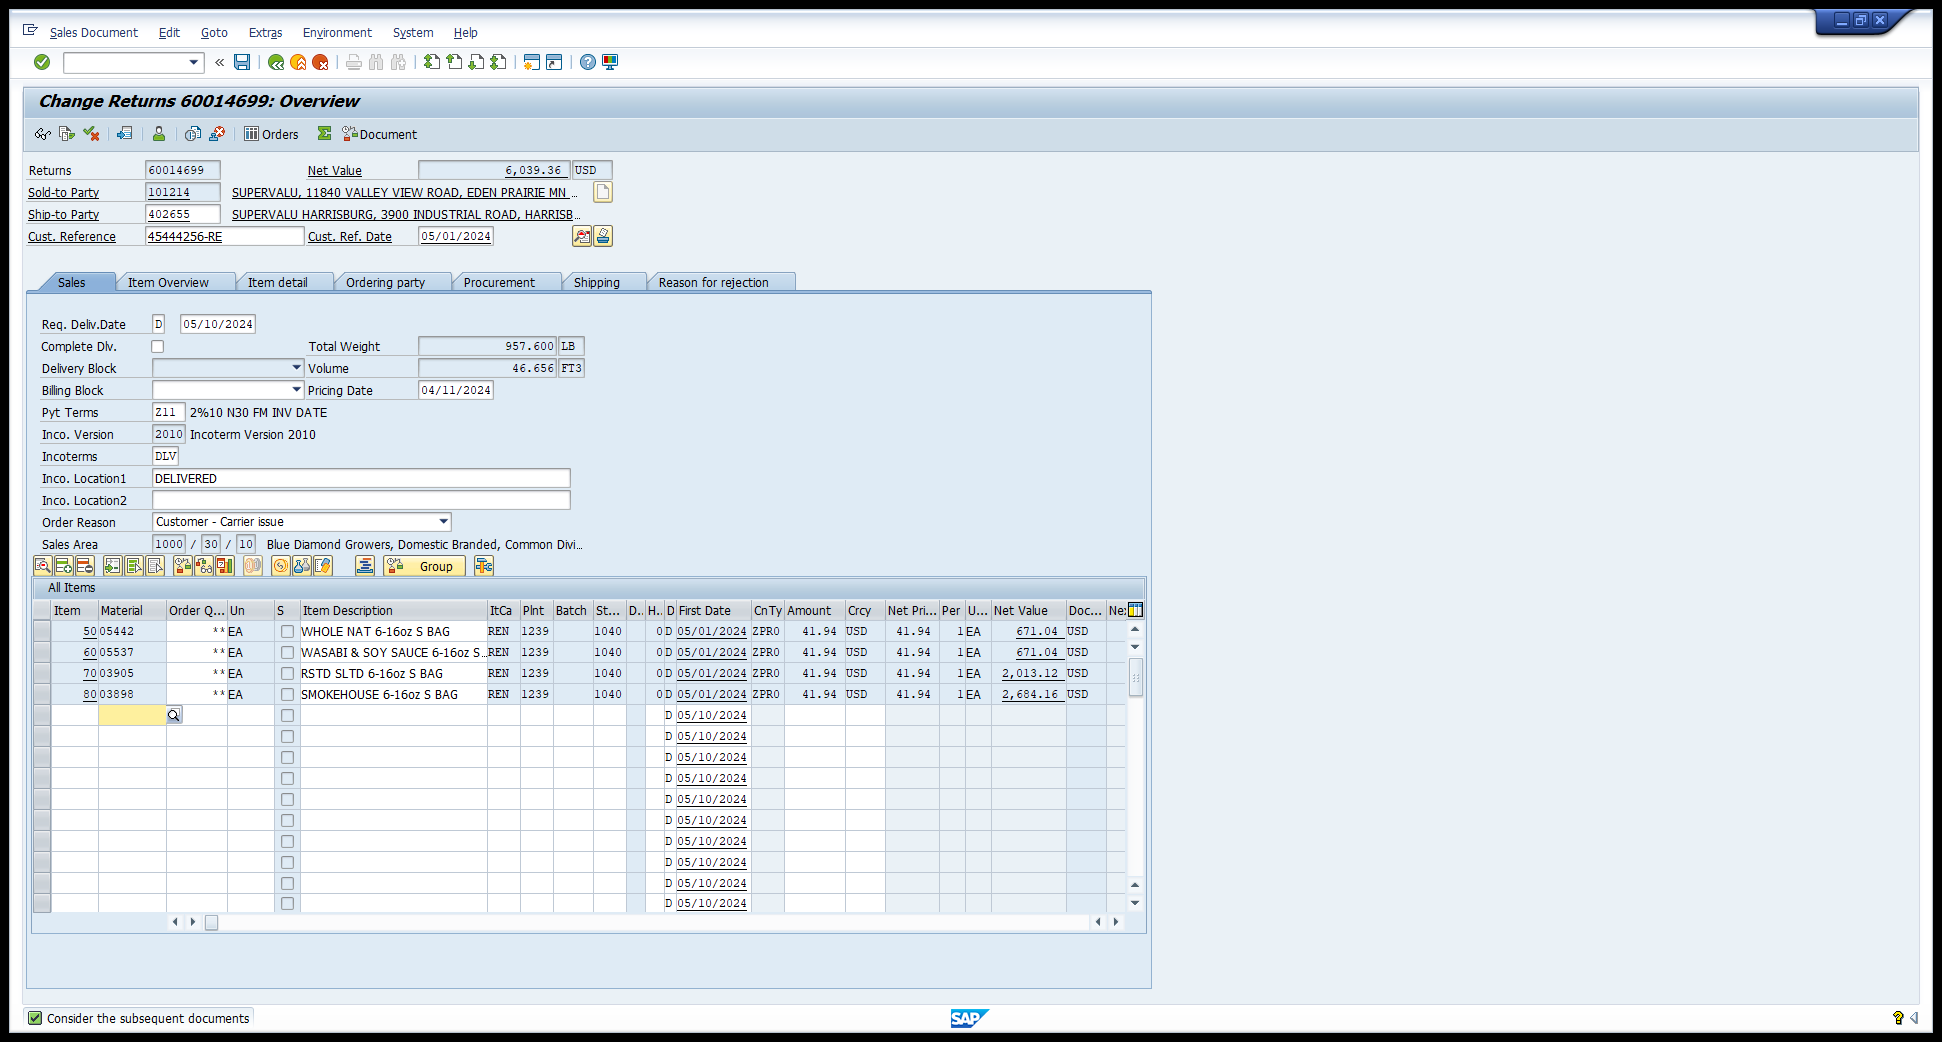
Task: A modular and scalable test automation framework designed to validate SAP T-code workflows (e.g., VA01, VL01N, VF01) using screen-wise, reusable components. The framework supports multiple document types (e.g., OR, RE, CR), enables data-driven execution, captures dynamic outputs like document numbers, and includes robust error handling with clear logging and screenshots. Structured for easy maintenance and extension, it facilitates end-to-end regression testing and can integrate with CI/CD tools
Workflow: VA02_S02_ChangeRetrunsOverview

Step 1 [try]: Change Returns Overview Screen on the element in window 'Change Returns*' (saplogon.exe)

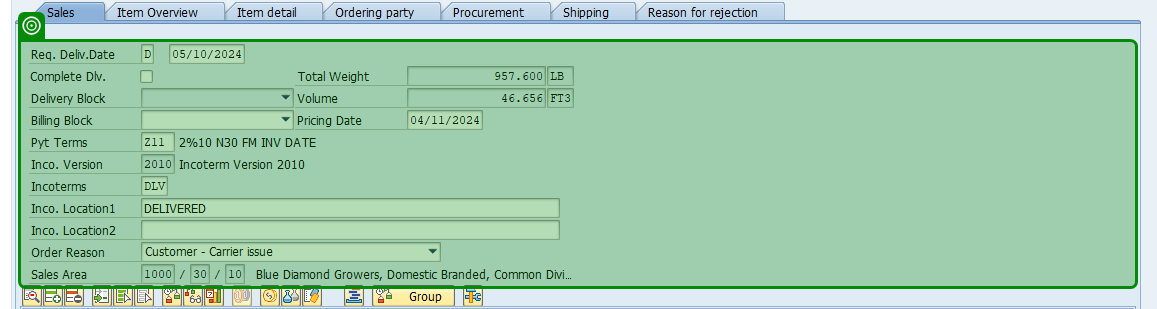
Step 2 [try]: check 'Sales Tab Content'

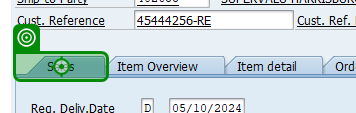
Step 3 [try]: click on 'Click Sales Tab'

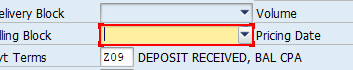
Step 4 [try]: Select Menu Item 'ComboBox Billing'

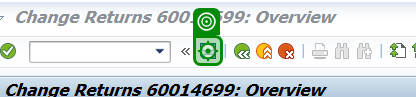
Step 5: click on 'Click Save Button'